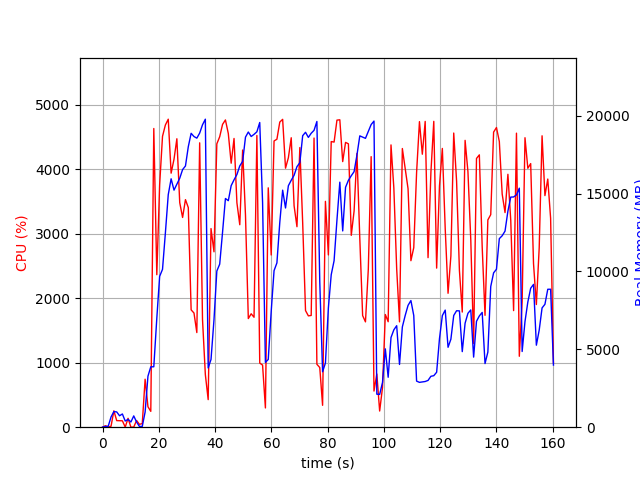

The data file committed next to this chart (first rows):
elapsed_time, nproc, cpu, mem_real, mem_virtual
3.910064697265625e-05, 1, 0.0, 5.09, 3057
1.006, 2, 22.9, 45.54, 149.3
2.014, 2, 4.0, 62.41, 165.9
3.022, 4, 14.9, 655.8, 2233
4.029, 4, 254.2, 1002, 2690
5.036, 4, 102.1, 981.8, 2674
6.045, 3, 100.3, 734.9, 2017
7.053, 3, 99.3, 849.1, 2161
8.06, 4, 2.0, 396.4, 1886
9.071, 4, 137.6, 502.3, 2035
10.08, 3, 0.0, 333.7, 1599
11.09, 8, 2.0, 724.9, 2984
12.1, 3, 103.9, 332.9, 1605
13.11, 1, 44.5, 50.04, 645.4
14.12, 2, 55.5, 48.27, 163.8
15.13, 1, 744.5, 975.3, 6572
16.14, 1, 317.8, 3275, 16569
17.15, 1, 245.7, 3878, 16569
18.22, 1, 4633, 3881, 16569
19.29, 1, 2365, 6993, 20665
20.3, 1, 3762, 9689, 20665
21.32, 1, 4511, 10139, 20677
22.34, 1, 4687, 12465, 26828
23.36, 1, 4777, 14934, 33110
24.38, 1, 3940, 15953, 33192
25.41, 1, 4156, 15225, 33192
26.42, 1, 4474, 15607, 33192
27.44, 1, 3483, 15989, 33272
28.46, 1, 3253, 16545, 33272
29.48, 1, 3530, 16777, 33370
30.49, 1, 3406, 18014, 33482
31.49, 1, 1820, 18877, 33610
32.51, 1, 1771, 18667, 33610
33.52, 1, 1468, 18564, 33610
34.53, 1, 4411, 18889, 33610
35.54, 1, 1671, 19422, 33610
36.55, 1, 816.4, 19781, 33610
37.55, 1, 427.6, 3806, 33610
38.56, 1, 3081, 4354, 33610
39.62, 1, 2720, 6902, 33610
40.63, 1, 4395, 10029, 33610
41.65, 1, 4505, 10472, 33610
42.67, 1, 4697, 12529, 33992
43.69, 1, 4766, 14689, 34161
44.71, 1, 4555, 14548, 34186
45.73, 1, 4094, 15514, 34186
46.75, 1, 4478, 15887, 34186
47.77, 1, 3481, 16227, 34186
48.79, 1, 3140, 16782, 34186
49.81, 1, 4299, 17071, 34186
50.82, 1, 3288, 18629, 34186
51.82, 1, 1685, 18957, 34186
52.84, 1, 1759, 18671, 34186
53.86, 1, 1705, 18808, 34186
54.87, 1, 4524, 18971, 34186
55.88, 1, 994.6, 19569, 34186
56.89, 1, 963.4, 14437, 34186
57.9, 1, 298.7, 4162, 34186
58.91, 1, 3712, 4352, 34186
59.96, 1, 2671, 7444, 34186
... 99 more rows
